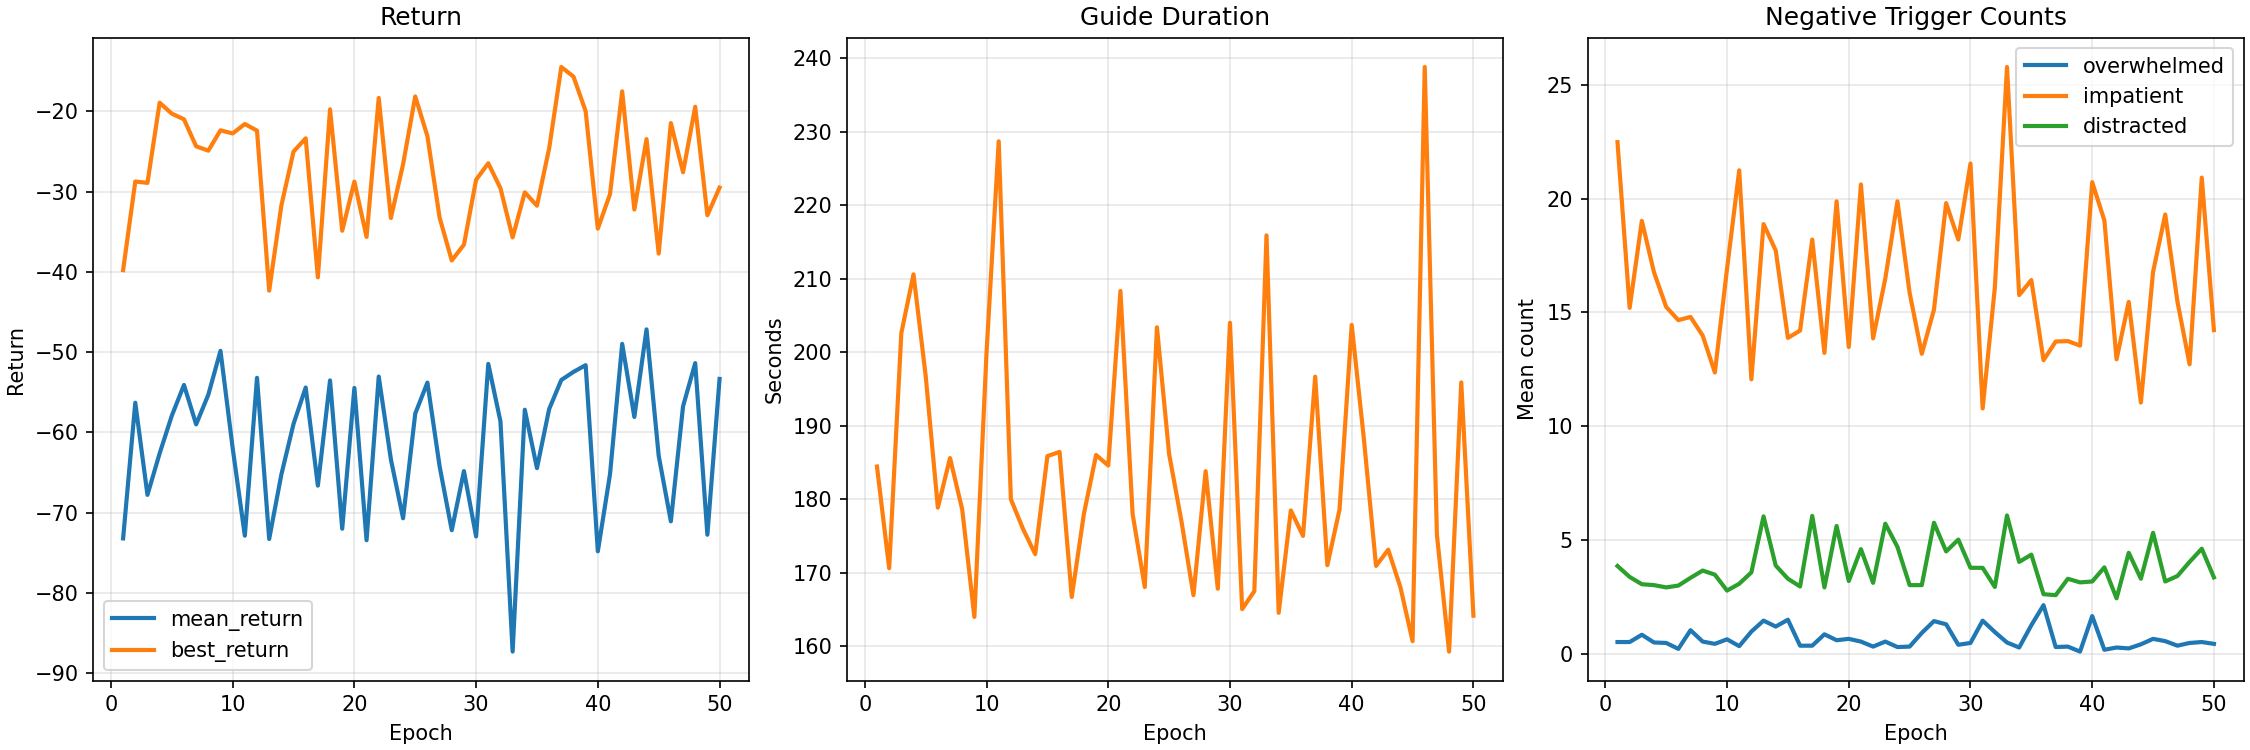

The data file committed next to this chart (first rows):
epoch, mean_return, best_return, std_0, std_1, std_2, std_3, std_4, std_5, distribution_entropy, mean_duration_seconds, mean_overwhelmed_triggers, mean_impatient_triggers, mean_distracted_triggers
1, -73.21, -39.79, 0.4, 0.6, 0.8, 0.1, 0.05, 5.0, 3.174, 184.5, 0.52, 22.48, 3.86
2, -56.3, -28.74, 0.4176, 0.5957, 0.7233, 0.07894, 0.05635, 4.506, 2.889, 170.6, 0.52, 15.2, 3.38
3, -67.78, -28.91, 0.4439, 0.6149, 0.716, 0.07653, 0.0565, 4.171, 2.865, 202.6, 0.84, 19.02, 3.06
4, -62.62, -18.93, 0.4138, 0.6739, 0.7137, 0.08034, 0.05484, 3.874, 2.828, 210.6, 0.5, 16.76, 3.02
5, -57.92, -20.29, 0.4219, 0.6797, 0.7225, 0.0738, 0.04263, 3.65, 2.472, 196.8, 0.48, 15.24, 2.92
6, -54.09, -21, 0.3551, 0.6816, 0.724, 0.06566, 0.05011, 3.659, 2.353, 178.9, 0.22, 14.66, 3.0
7, -59, -24.36, 0.3896, 0.7544, 0.6911, 0.07508, 0.05117, 4.246, 2.804, 185.6, 1.04, 14.8, 3.34
8, -55.31, -24.9, 0.3501, 0.7192, 0.8143, 0.07012, 0.03772, 4.087, 2.402, 178.7, 0.54, 13.98, 3.66
9, -49.84, -22.37, 0.327, 0.7243, 0.954, 0.07584, 0.04284, 3.891, 2.655, 164, 0.44, 12.36, 3.48
10, -61.96, -22.76, 0.3274, 0.6777, 1.013, 0.07836, 0.04263, 3.881, 2.676, 200, 0.64, 16.92, 2.78
11, -72.87, -21.58, 0.3429, 0.657, 0.9657, 0.08277, 0.04804, 2.932, 2.537, 228.7, 0.34, 21.24, 3.08
12, -53.2, -22.41, 0.3159, 0.5747, 0.8282, 0.1003, 0.04463, 3.516, 2.467, 180, 0.98, 12.06, 3.58
13, -73.28, -42.34, 0.3162, 0.5292, 0.9647, 0.09949, 0.04504, 3.685, 2.587, 176, 1.46, 18.88, 6.04
14, -65.26, -31.74, 0.2974, 0.5069, 1.016, 0.08951, 0.0495, 3.518, 2.476, 172.6, 1.2, 17.72, 3.88
15, -58.95, -25.01, 0.3286, 0.4591, 0.9055, 0.08327, 0.05019, 3.587, 2.323, 185.9, 1.5, 13.88, 3.3
16, -54.41, -23.37, 0.3421, 0.4541, 0.9004, 0.06972, 0.04343, 3.48, 1.994, 186.5, 0.36, 14.2, 2.96
17, -66.63, -40.68, 0.3511, 0.3648, 0.7923, 0.07199, 0.04285, 4.167, 1.872, 166.7, 0.36, 18.2, 6.06
18, -53.53, -19.75, 0.3206, 0.2877, 0.7126, 0.07563, 0.04182, 3.646, 1.329, 178.1, 0.86, 13.22, 2.92
19, -72, -34.88, 0.3304, 0.2952, 0.7015, 0.07391, 0.0406, 4.034, 1.418, 186, 0.6, 19.88, 5.62
20, -54.46, -28.76, 0.2936, 0.2756, 0.5987, 0.06889, 0.04224, 4.428, 1.135, 184.6, 0.66, 13.48, 3.2
21, -73.44, -35.65, 0.292, 0.3356, 0.711, 0.05384, 0.04059, 4.009, 1.112, 208.4, 0.54, 20.62, 4.6
22, -53.04, -18.33, 0.3086, 0.3318, 0.6176, 0.05587, 0.04184, 2.89, 0.7555, 178, 0.32, 13.86, 3.12
23, -63.37, -33.29, 0.3275, 0.3257, 0.5571, 0.05961, 0.03968, 2.904, 0.7097, 168.1, 0.54, 16.48, 5.72
24, -70.7, -26.59, 0.3434, 0.223, 0.573, 0.07428, 0.03865, 2.969, 0.6224, 203.4, 0.3, 19.88, 4.7
25, -57.66, -18.14, 0.3059, 0.2546, 0.5302, 0.07688, 0.04195, 2.512, 0.5106, 186.2, 0.32, 15.86, 3.02
26, -53.8, -23.1, 0.2892, 0.2301, 0.4772, 0.08858, 0.04191, 2.617, 0.4298, 177.2, 0.92, 13.18, 3.02
27, -64.22, -33.23, 0.3271, 0.1624, 0.4921, 0.09845, 0.03975, 2.247, 0.1357, 167, 1.44, 15.12, 5.76
28, -72.18, -38.58, 0.3008, 0.147, 0.3801, 0.1018, 0.03464, 2.08, -0.4873, 183.8, 1.3, 19.8, 4.5
29, -64.83, -36.61, 0.3388, 0.1202, 0.4053, 0.1111, 0.03135, 2.329, -0.4048, 167.9, 0.4, 18.2, 5.02
30, -72.96, -28.52, 0.2899, 0.1, 0.3802, 0.1181, 0.03103, 2.225, -0.8033, 204, 0.48, 21.54, 3.78
31, -51.47, -26.47, 0.2413, 0.09911, 0.4618, 0.1191, 0.03346, 2.561, -0.5769, 165.1, 1.46, 10.78, 3.78
32, -58.63, -29.58, 0.2303, 0.08823, 0.5417, 0.103, 0.02937, 2.262, -0.9802, 167.5, 0.96, 16.08, 2.94
33, -87.31, -35.71, 0.2193, 0.08138, 0.6112, 0.1125, 0.02906, 2.416, -0.8456, 215.9, 0.5, 25.78, 6.08
34, -57.18, -30.09, 0.2126, 0.08873, 0.5324, 0.09361, 0.0228, 2.05, -1.519, 164.6, 0.28, 15.76, 4.04
35, -64.45, -31.76, 0.2234, 0.0927, 0.4593, 0.1079, 0.02098, 1.965, -1.557, 178.5, 1.26, 16.42, 4.36
36, -57.1, -24.62, 0.2422, 0.1129, 0.3939, 0.09727, 0.01857, 2.014, -1.633, 175, 2.14, 12.9, 2.62
37, -53.47, -14.48, 0.2423, 0.08377, 0.4196, 0.08261, 0.01909, 1.613, -2.226, 196.7, 0.3, 13.72, 2.58
38, -52.47, -15.68, 0.2376, 0.08422, 0.3716, 0.07701, 0.01941, 1.682, -2.373, 171.1, 0.32, 13.74, 3.3
39, -51.62, -20, 0.3016, 0.08581, 0.3875, 0.08507, 0.0178, 1.826, -1.979, 178.6, 0.1, 13.54, 3.14
40, -74.81, -34.62, 0.2871, 0.08374, 0.3847, 0.0912, 0.02159, 1.519, -1.982, 203.7, 1.66, 20.72, 3.18
41, -65.22, -30.33, 0.2531, 0.08281, 0.426, 0.08926, 0.02026, 1.86, -1.9, 188.2, 0.18, 19.04, 3.8
42, -48.98, -17.51, 0.3083, 0.08998, 0.5248, 0.08699, 0.01861, 1.722, -1.599, 171, 0.28, 12.94, 2.44
43, -58.08, -32.23, 0.3087, 0.08722, 0.5588, 0.07306, 0.02092, 1.816, -1.57, 173.2, 0.24, 15.46, 4.44
44, -47.17, -23.46, 0.2624, 0.08727, 0.5827, 0.0689, 0.01859, 1.744, -1.907, 168.1, 0.42, 11.04, 3.3
45, -62.91, -37.73, 0.2545, 0.08555, 0.5534, 0.06794, 0.0154, 1.696, -2.239, 160.7, 0.66, 16.78, 5.32
46, -71.08, -21.47, 0.2136, 0.08643, 0.5453, 0.07449, 0.01595, 1.772, -2.248, 238.8, 0.56, 19.3, 3.18
47, -56.76, -27.59, 0.2351, 0.08339, 0.5499, 0.06311, 0.01803, 1.52, -2.377, 175.2, 0.36, 15.48, 3.42
48, -51.37, -19.44, 0.2732, 0.08011, 0.6039, 0.0583, 0.01962, 1.599, -2.116, 159.3, 0.48, 12.72, 4.04
49, -72.75, -32.95, 0.2558, 0.08212, 0.6025, 0.0611, 0.01781, 1.546, -2.244, 195.9, 0.52, 20.92, 4.62
50, -53.34, -29.51, 0.2631, 0.07709, 0.6259, 0.06636, 0.02061, 1.776, -1.873, 164.2, 0.44, 14.22, 3.36
